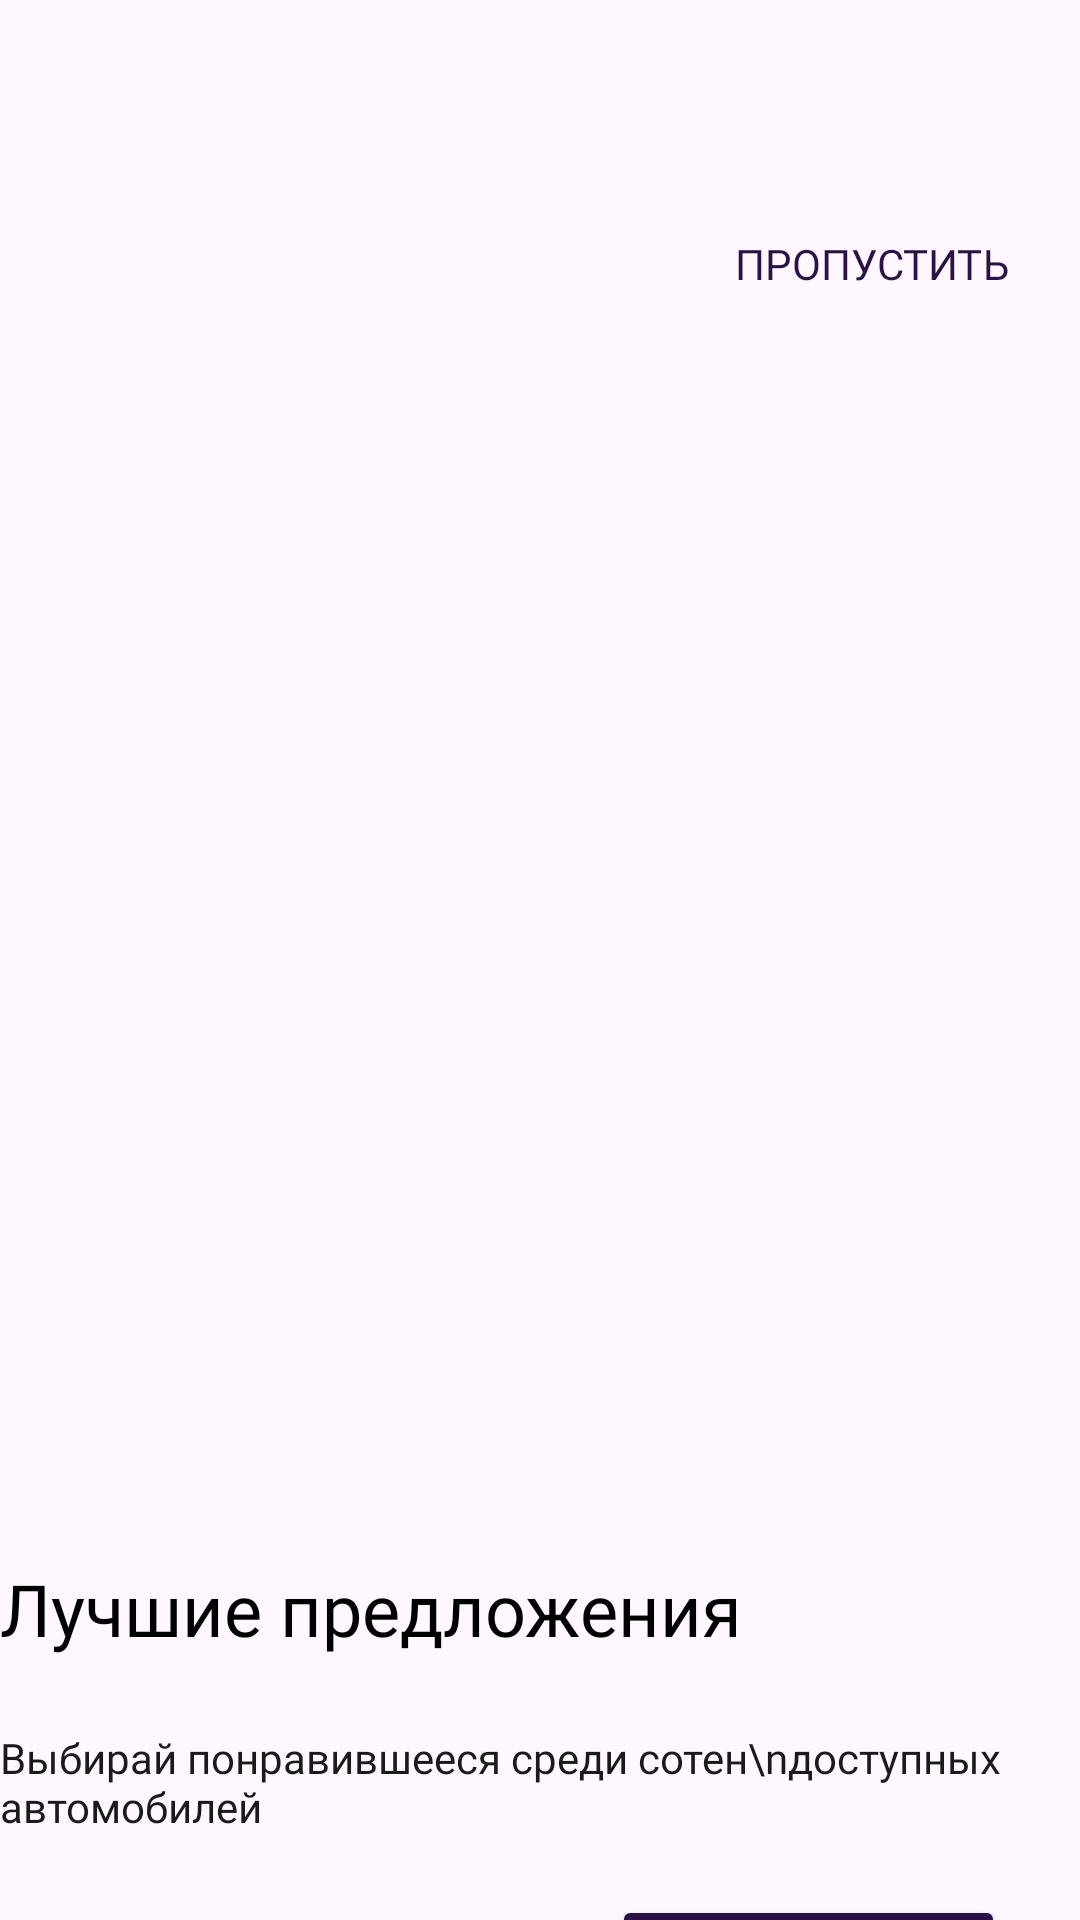

Here is an Android app screen rendered from its layout file. Give the layout XML and the strings, colors and styles it references.
<!-- AndroidManifest.xml: application theme Theme.App -->
<!-- res/layout/activity_onboarding3.xml -->
<?xml version="1.0" encoding="utf-8"?>
<androidx.constraintlayout.widget.ConstraintLayout xmlns:android="http://schemas.android.com/apk/res/android"
    xmlns:app="http://schemas.android.com/apk/res-auto"
    android:layout_width="match_parent"
    android:layout_height="match_parent">

    <Button
        android:id="@+id/button"
        android:layout_width="wrap_content"
        android:layout_height="wrap_content"
        android:layout_marginTop="64dp"
        android:layout_marginEnd="24dp"
        android:background="@android:color/transparent"
        android:fontFamily="@font/montserrat_semi_bold"
        android:text="Пропустить"
        android:textColor="#2A1246"
        android:textSize="14sp"
        app:layout_constraintEnd_toEndOf="parent"
        app:layout_constraintTop_toTopOf="parent" />

    <ImageView
        android:id="@+id/imageView"
        android:layout_width="451dp"
        android:layout_height="307dp"
        android:layout_marginTop="149dp"
        android:src="@drawable/img_onboarding3"
        app:layout_constraintEnd_toEndOf="parent"
        app:layout_constraintStart_toStartOf="parent"
        app:layout_constraintTop_toTopOf="parent" />

    <LinearLayout
        android:layout_width="match_parent"
        android:layout_height="wrap_content"
        android:orientation="vertical"
        android:gravity="center"
        app:layout_constraintEnd_toEndOf="parent"
        app:layout_constraintStart_toStartOf="parent"
        app:layout_constraintTop_toBottomOf="@+id/imageView"
        android:layout_marginTop="64dp">


        <LinearLayout
            android:layout_width="wrap_content"
            android:layout_height="wrap_content"
            android:orientation="vertical">

            <TextView
                style="@style/TextViewStyleOnboardingH1"
                android:layout_width="wrap_content"
                android:layout_height="wrap_content"
                android:text="Лучшие предложения" />

            <TextView
                style="@style/TextViewStyleH2"
                android:layout_width="wrap_content"
                android:layout_height="wrap_content"
                android:layout_marginTop="24dp"
                android:text="Выбирай понравившееся среди сотен\nдоступных автомобилей" />

        </LinearLayout>

        <RelativeLayout
            android:layout_width="310dp"
            android:layout_height="wrap_content"
            android:orientation="horizontal"
            android:layout_marginTop="20dp"
            >

            <ImageView
                android:layout_width="wrap_content"
                android:layout_height="wrap_content"
                android:layout_alignParentStart="true"
                android:layout_centerVertical="true"
                android:src="@drawable/ic_onboarding_line1" />

            <Button
                android:layout_width="131dp"
                android:layout_height="50dp"
                android:layout_alignParentEnd="true"
                android:backgroundTint="#2A1246"
                app:cornerRadius="8dp"
                android:text="Поехали" />


        </RelativeLayout>

    </LinearLayout>

</androidx.constraintlayout.widget.ConstraintLayout>
<!-- resources referenced by this layout -->
<resources>
  <style name="TextViewStyleH2" parent="TextAppearance.AppCompat">
          <item name="android:fontFamily">@font/montserrat_regular</item>
          <item name="android:textSize">14sp</item>
          <item name="android:textColor">@color/text_color</item>
      </style>
  <style name="TextViewStyleOnboardingH1" parent="TextAppearance.AppCompat">
          <item name="android:fontFamily">@font/montserrat_semi_bold</item>
          <item name="android:textSize">24sp</item>
          <item name="android:textColor">@color/black</item>
      </style>
  <style name="Theme.App" parent="Base.Theme.App">
  
      </style>
  <color name="text_color">#1A1A1A</color>
  <color name="black">#FF000000</color>
  <style name="Base.Theme.App" parent="Theme.Material3.DayNight.NoActionBar">
          
          
      </style>
</resources>
